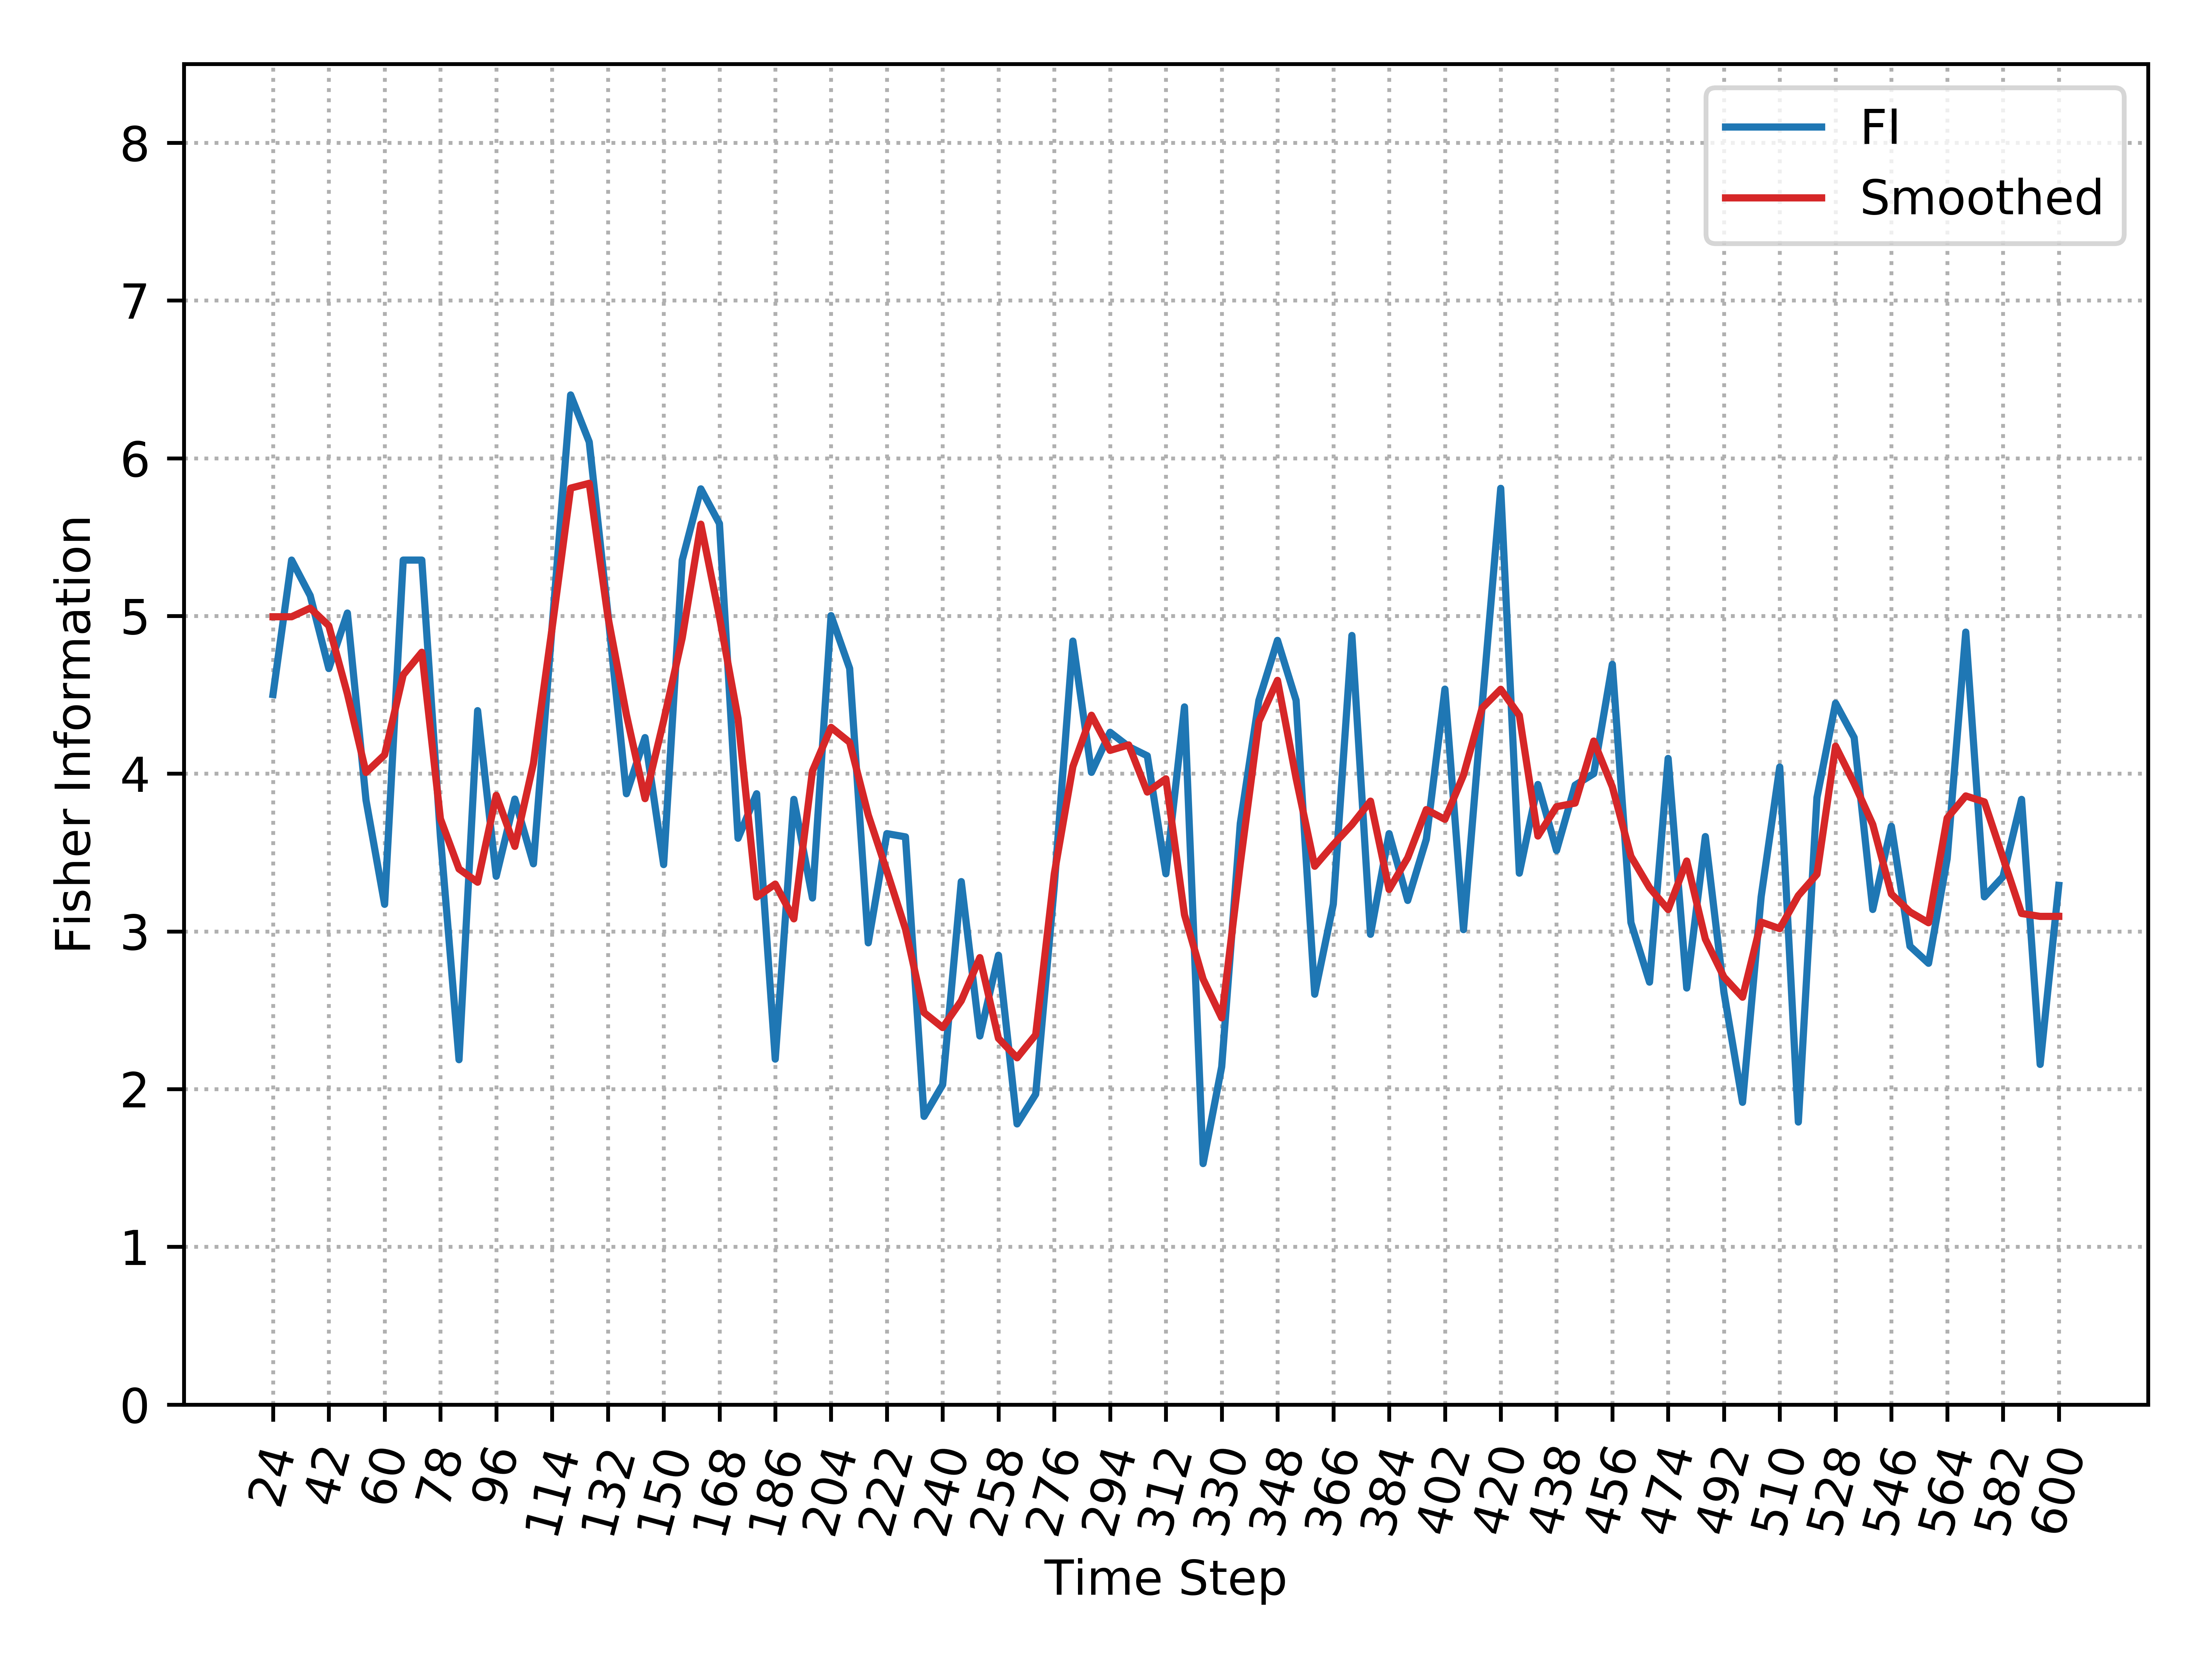

Values plotted in this chart, from the file beside it:
, Time_Step, FI, Smooth_FI
0, 24, 4.502, 4.995
1, 30, 5.354, 4.995
2, 36, 5.129, 5.05
3, 42, 4.667, 4.938
4, 48, 5.019, 4.506
5, 54, 3.832, 4.008
6, 60, 3.172, 4.119
7, 66, 5.354, 4.627
8, 72, 5.354, 4.77
9, 78, 3.601, 3.714
10, 84, 2.186, 3.396
11, 90, 4.4, 3.312
12, 96, 3.349, 3.863
13, 102, 3.839, 3.539
14, 108, 3.429, 4.065
15, 114, 4.927, 4.919
16, 120, 6.401, 5.811
17, 126, 6.103, 5.841
18, 132, 5.019, 4.998
19, 138, 3.873, 4.373
20, 144, 4.229, 3.842
21, 150, 3.424, 4.336
22, 156, 5.354, 4.861
23, 162, 5.806, 5.582
24, 168, 5.586, 4.994
25, 174, 3.59, 4.35
26, 180, 3.873, 3.218
27, 186, 2.19, 3.3
28, 192, 3.837, 3.08
29, 198, 3.212, 4.017
30, 204, 5.002, 4.294
31, 210, 4.667, 4.199
32, 216, 2.927, 3.738
33, 222, 3.62, 3.382
34, 228, 3.599, 3.016
35, 234, 1.827, 2.485
36, 240, 2.028, 2.39
37, 246, 3.316, 2.56
38, 252, 2.337, 2.834
39, 258, 2.849, 2.322
40, 264, 1.779, 2.199
41, 270, 1.968, 2.344
42, 276, 3.286, 3.365
43, 282, 4.841, 4.045
44, 288, 4.008, 4.371
45, 294, 4.263, 4.148
46, 300, 4.172, 4.182
47, 306, 4.113, 3.883
48, 312, 3.365, 3.967
49, 318, 4.423, 3.106
50, 324, 1.528, 2.698
51, 330, 2.142, 2.452
52, 336, 3.685, 3.431
53, 342, 4.465, 4.332
54, 348, 4.845, 4.592
55, 354, 4.465, 3.971
56, 360, 2.602, 3.413
57, 366, 3.173, 3.55
58, 372, 4.876, 3.677
59, 378, 2.982, 3.826
... 37 more rows
